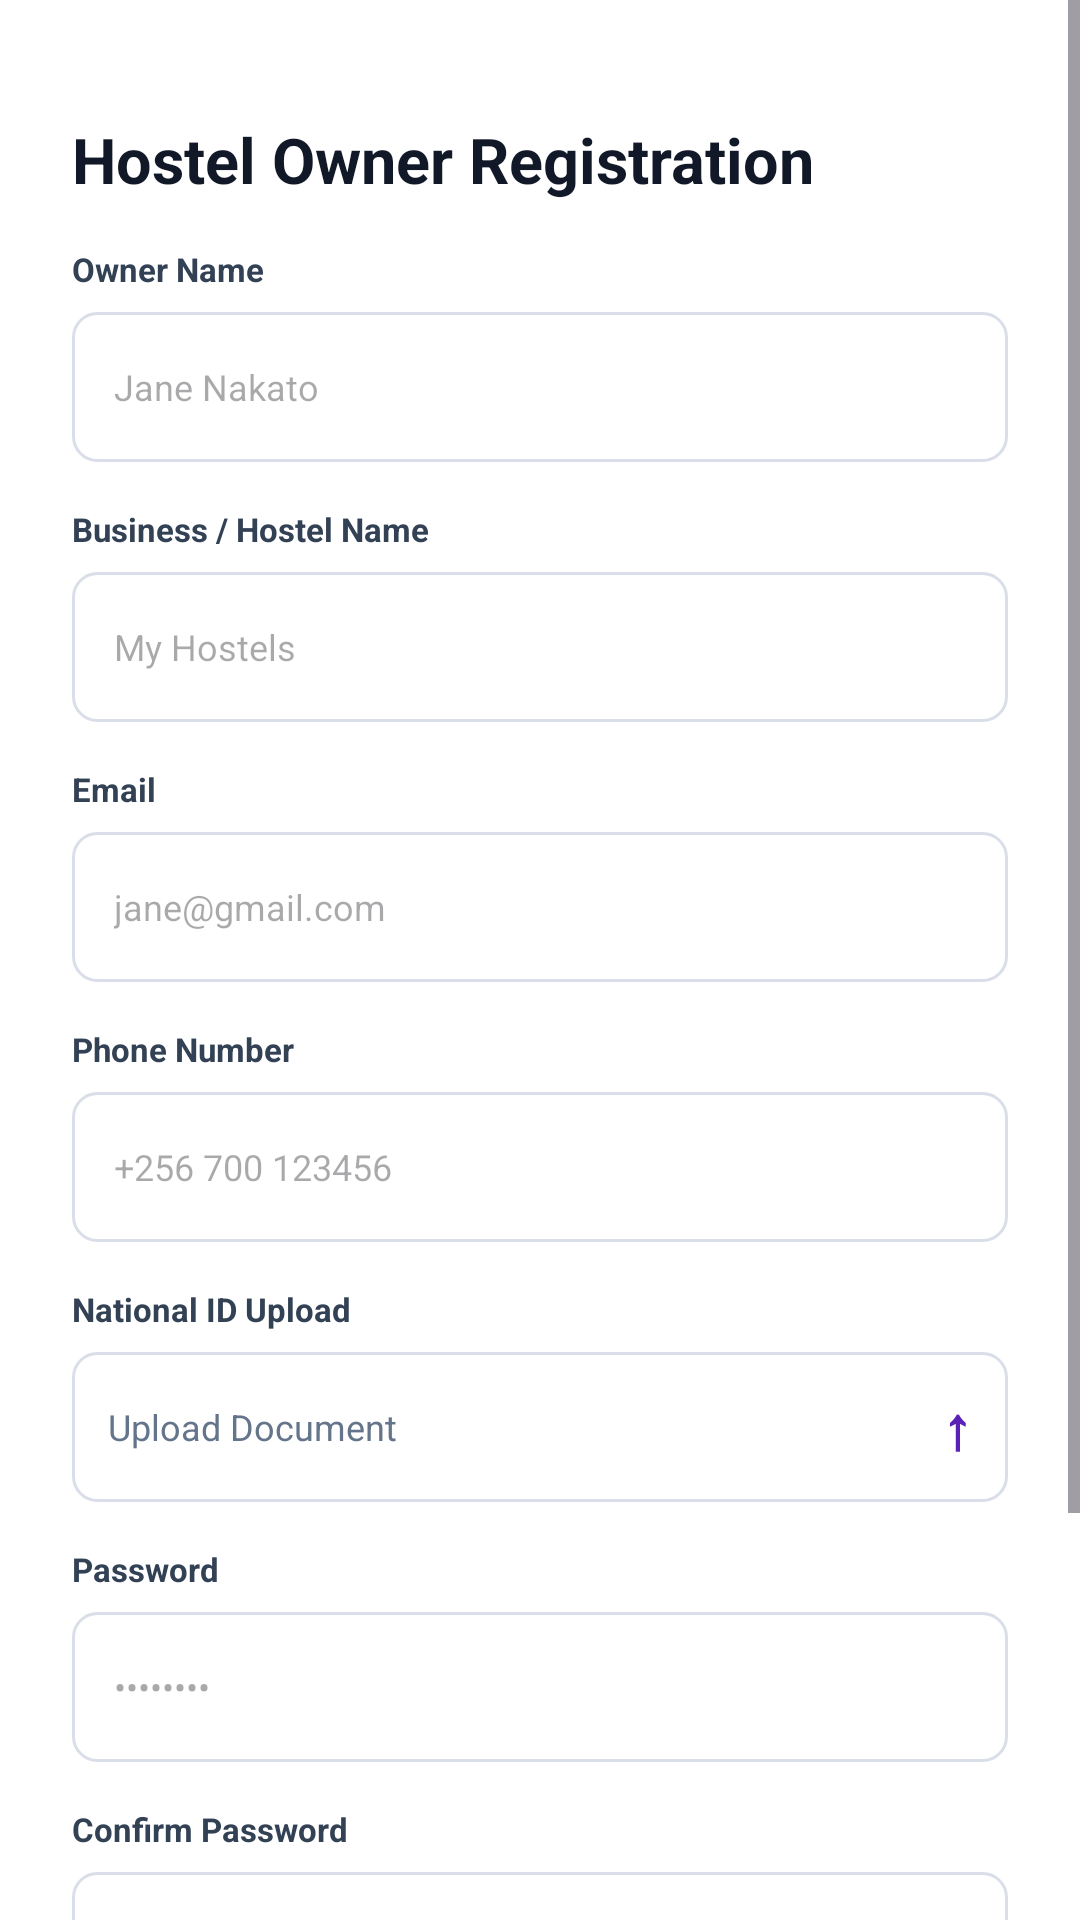

Here is an Android app screen rendered from its layout file. Give the layout XML and the strings, colors and styles it references.
<!-- AndroidManifest.xml: application theme Theme.HOSTELFINDER -->
<!-- res/layout/activity_owner_register.xml -->
<?xml version="1.0" encoding="utf-8"?>
<ScrollView xmlns:android="http://schemas.android.com/apk/res/android"
    android:layout_width="match_parent"
    android:layout_height="match_parent"
    android:background="#FFFFFF"
    android:fillViewport="true">

    <LinearLayout
        android:layout_width="match_parent"
        android:layout_height="wrap_content"
        android:orientation="vertical"
        android:padding="24dp">

        <TextView
            android:layout_width="wrap_content"
            android:layout_height="wrap_content"
            android:layout_marginTop="15dp"
            android:text="Hostel Owner Registration"
            android:textColor="#111827"
            android:textSize="21sp"
            android:textStyle="bold" />

        <TextView
            android:layout_width="wrap_content"
            android:layout_height="wrap_content"
            android:layout_marginTop="15dp"
            android:text="Owner Name"
            android:textColor="#334155"
            android:textSize="11sp"
            android:textStyle="bold" />

        <EditText
            android:id="@+id/owner_name"
            android:layout_width="match_parent"
            android:layout_height="50dp"
            android:layout_marginTop="7dp"
            android:background="@drawable/auth_input_background"
            android:hint="Jane Nakato"
            android:paddingStart="14dp"
            android:paddingEnd="14dp"
            android:textSize="12sp" />

        <TextView
            android:layout_width="wrap_content"
            android:layout_height="wrap_content"
            android:layout_marginTop="15dp"
            android:text="Business / Hostel Name"
            android:textColor="#334155"
            android:textSize="11sp"
            android:textStyle="bold" />

        <EditText
            android:id="@+id/hostel_name"
            android:layout_width="match_parent"
            android:layout_height="50dp"
            android:layout_marginTop="7dp"
            android:background="@drawable/auth_input_background"
            android:hint="My Hostels"
            android:paddingStart="14dp"
            android:paddingEnd="14dp"
            android:textSize="12sp" />

        <TextView
            android:layout_width="wrap_content"
            android:layout_height="wrap_content"
            android:layout_marginTop="15dp"
            android:text="Email"
            android:textColor="#334155"
            android:textSize="11sp"
            android:textStyle="bold" />

        <EditText
            android:id="@+id/owner_email"
            android:layout_width="match_parent"
            android:layout_height="50dp"
            android:layout_marginTop="7dp"
            android:background="@drawable/auth_input_background"
            android:hint="jane@gmail.com"
            android:inputType="textEmailAddress"
            android:paddingStart="14dp"
            android:paddingEnd="14dp"
            android:textSize="12sp" />

        <TextView
            android:layout_width="wrap_content"
            android:layout_height="wrap_content"
            android:layout_marginTop="15dp"
            android:text="Phone Number"
            android:textColor="#334155"
            android:textSize="11sp"
            android:textStyle="bold" />

        <EditText
            android:id="@+id/owner_phone"
            android:layout_width="match_parent"
            android:layout_height="50dp"
            android:layout_marginTop="7dp"
            android:background="@drawable/auth_input_background"
            android:hint="+256 700 123456"
            android:inputType="phone"
            android:paddingStart="14dp"
            android:paddingEnd="14dp"
            android:textSize="12sp" />

        <TextView
            android:layout_width="wrap_content"
            android:layout_height="wrap_content"
            android:layout_marginTop="15dp"
            android:text="National ID Upload"
            android:textColor="#334155"
            android:textSize="11sp"
            android:textStyle="bold" />

        <LinearLayout
            android:id="@+id/upload_id"
            android:layout_width="match_parent"
            android:layout_height="50dp"
            android:layout_marginTop="7dp"
            android:background="@drawable/auth_input_background"
            android:gravity="center_vertical"
            android:orientation="horizontal"
            android:paddingStart="12dp"
            android:paddingEnd="12dp">

            <TextView
                android:id="@+id/id_document_name"
                android:layout_width="0dp"
                android:layout_height="wrap_content"
                android:layout_weight="1"
                android:text="Upload Document"
                android:textColor="#64748B"
                android:textSize="12sp" />

            <TextView
                android:layout_width="wrap_content"
                android:layout_height="wrap_content"
                android:text="↑"
                android:textColor="#5B21B6"
                android:textSize="20sp"
                android:textStyle="bold" />

        </LinearLayout>

        <TextView
            android:layout_width="wrap_content"
            android:layout_height="wrap_content"
            android:layout_marginTop="15dp"
            android:text="Password"
            android:textColor="#334155"
            android:textSize="11sp"
            android:textStyle="bold" />

        <EditText
            android:id="@+id/owner_password"
            android:layout_width="match_parent"
            android:layout_height="50dp"
            android:layout_marginTop="7dp"
            android:background="@drawable/auth_input_background"
            android:hint="••••••••"
            android:inputType="textPassword"
            android:paddingStart="14dp"
            android:paddingEnd="14dp"
            android:textSize="12sp" />

        <TextView
            android:layout_width="wrap_content"
            android:layout_height="wrap_content"
            android:layout_marginTop="15dp"
            android:text="Confirm Password"
            android:textColor="#334155"
            android:textSize="11sp"
            android:textStyle="bold" />

        <EditText
            android:id="@+id/owner_confirm_password"
            android:layout_width="match_parent"
            android:layout_height="50dp"
            android:layout_marginTop="7dp"
            android:background="@drawable/auth_input_background"
            android:hint="••••••••"
            android:inputType="textPassword"
            android:paddingStart="14dp"
            android:paddingEnd="14dp"
            android:textSize="12sp" />

        <CheckBox
            android:id="@+id/owner_terms"
            android:layout_width="match_parent"
            android:layout_height="wrap_content"
            android:layout_marginTop="8dp"
            android:text="I agree to the Terms and Conditions"
            android:textColor="#475569"
            android:textSize="10sp" />

        <Button
            android:id="@+id/create_owner_account"
            android:layout_width="match_parent"
            android:layout_height="50dp"
            android:layout_marginTop="8dp"
            android:background="@drawable/purple_button"
            android:text="Create Account"
            android:textAllCaps="false"
            android:textColor="#FFFFFF"
            android:textStyle="bold" />

    </LinearLayout>

</ScrollView>
<!-- resources referenced by this layout -->
<resources>
  <!-- drawable auth_input_background (drawable) -->
  <?xml version="1.0" encoding="utf-8"?>
  <shape xmlns:android="http://schemas.android.com/apk/res/android">
  
      <solid android:color="#FFFFFF"/>
  
      <stroke
          android:width="1dp"
          android:color="#D9DEE8"/>
  
      <corners android:radius="8dp"/>
  
  </shape>
  <!-- drawable purple_button (drawable) -->
  <?xml version="1.0" encoding="utf-8"?>
  <shape xmlns:android="http://schemas.android.com/apk/res/android">
  
      <solid android:color="#5B21B6"/>
  
      <corners android:radius="8dp"/>
  
  </shape>
  <style name="Theme.HOSTELFINDER" parent="Base.Theme.HOSTELFINDER" />
  <style name="Base.Theme.HOSTELFINDER" parent="Theme.Material3.DayNight.NoActionBar">
          
          
      </style>
</resources>
